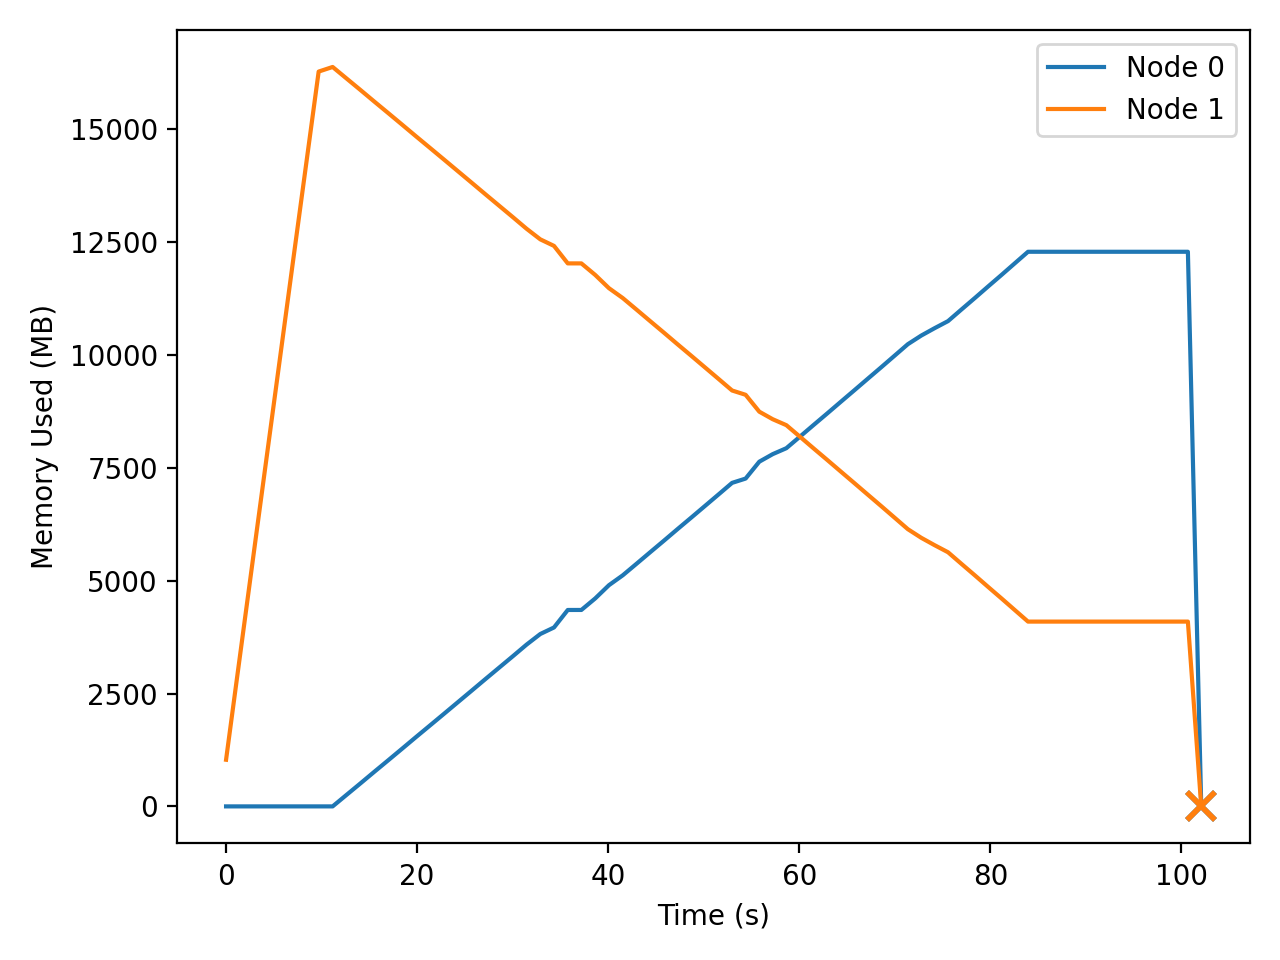

Data behind this chart, as committed beside it:
t_seconds, iso_time, node, private_mb
0.017, 2026-04-21T20:00:16, 0, 1.71
0.017, 2026-04-21T20:00:16, 1, 1035
1.050, 2026-04-21T20:00:18, 0, 1.71
1.050, 2026-04-21T20:00:18, 1, 2670
2.131, 2026-04-21T20:00:19, 0, 1.71
2.131, 2026-04-21T20:00:19, 1, 4376
3.261, 2026-04-21T20:00:20, 0, 1.71
3.261, 2026-04-21T20:00:20, 1, 6160
4.443, 2026-04-21T20:00:21, 0, 1.71
4.443, 2026-04-21T20:00:21, 1, 8020
5.677, 2026-04-21T20:00:22, 0, 1.71
5.677, 2026-04-21T20:00:22, 1, 9960
6.963, 2026-04-21T20:00:24, 0, 1.71
6.963, 2026-04-21T20:00:24, 1, 11985
8.307, 2026-04-21T20:00:25, 0, 1.71
8.307, 2026-04-21T20:00:25, 1, 14088
9.708, 2026-04-21T20:00:27, 0, 1.71
9.708, 2026-04-21T20:00:27, 1, 16282
11.17, 2026-04-21T20:00:28, 0, 1.77
11.17, 2026-04-21T20:00:28, 1, 16384
12.63, 2026-04-21T20:00:29, 0, 257.8
12.63, 2026-04-21T20:00:29, 1, 16128
14.09, 2026-04-21T20:00:31, 0, 513.8
14.09, 2026-04-21T20:00:31, 1, 15872
15.54, 2026-04-21T20:00:32, 0, 769.8
15.54, 2026-04-21T20:00:32, 1, 15616
17, 2026-04-21T20:00:34, 0, 1026
17, 2026-04-21T20:00:34, 1, 15360
18.45, 2026-04-21T20:00:35, 0, 1282
18.45, 2026-04-21T20:00:35, 1, 15104
19.89, 2026-04-21T20:00:37, 0, 1538
19.89, 2026-04-21T20:00:37, 1, 14848
21.35, 2026-04-21T20:00:38, 0, 1794
21.35, 2026-04-21T20:00:38, 1, 14592
22.8, 2026-04-21T20:00:40, 0, 2050
22.8, 2026-04-21T20:00:40, 1, 14336
24.25, 2026-04-21T20:00:41, 0, 2306
24.25, 2026-04-21T20:00:41, 1, 14080
25.7, 2026-04-21T20:00:43, 0, 2562
25.7, 2026-04-21T20:00:43, 1, 13824
27.13, 2026-04-21T20:00:44, 0, 2818
27.13, 2026-04-21T20:00:44, 1, 13568
28.58, 2026-04-21T20:00:45, 0, 3074
28.58, 2026-04-21T20:00:45, 1, 13312
30.04, 2026-04-21T20:00:47, 0, 3330
30.04, 2026-04-21T20:00:47, 1, 13056
31.46, 2026-04-21T20:00:48, 0, 3586
31.46, 2026-04-21T20:00:48, 1, 12800
32.9, 2026-04-21T20:00:50, 0, 3821
32.9, 2026-04-21T20:00:50, 1, 12565
34.34, 2026-04-21T20:00:51, 0, 3966
34.34, 2026-04-21T20:00:51, 1, 12420
35.78, 2026-04-21T20:00:53, 0, 4353
35.78, 2026-04-21T20:00:53, 1, 12032
37.2, 2026-04-21T20:00:54, 0, 4354
37.2, 2026-04-21T20:00:54, 1, 12032
38.65, 2026-04-21T20:00:55, 0, 4610
38.65, 2026-04-21T20:00:55, 1, 11776
40.09, 2026-04-21T20:00:57, 0, 4902
40.09, 2026-04-21T20:00:57, 1, 11483
... 88 more rows
